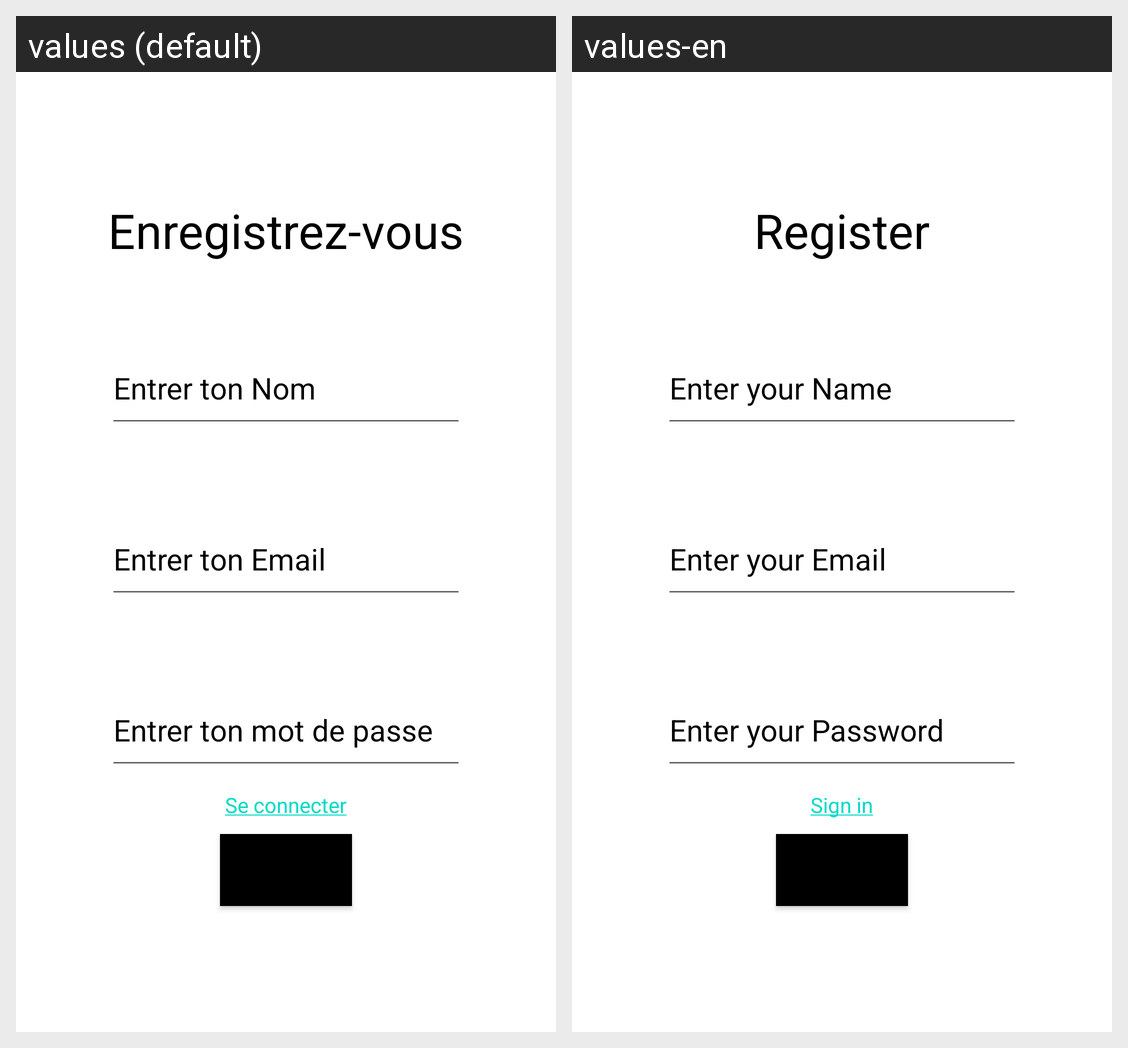

Here is an Android app screen in its default locale and in the app's own translations. Write out the translated-string differences for the strings that appear on this screen.
Android screen res/layout/activity_register.xml rendered under 2 locales, left to right: values (default), values-en. Device: Nexus 5 (rendered at 1080×1920; each locale shown at half size, 540×960, under a caption strip naming it); theme Theme.RestaurantGuideV1.
Strings drawn on this screen, with the default value and each locale's value (text and hints the layout hard-codes, and strings that could not be matched under every locale, appear in the picture but are not listed):

register_msg
  values: Enregistrez-vous
  values-en: Register

register_name
  values: Entrer ton Nom
  values-en: Enter your Name

authentification_login
  values: Entrer ton Email
  values-en: Enter your Email

authentification_password
  values: Entrer ton mot de passe
  values-en: Enter your Password

link_to_login_activity
  values: Se connecter
  values-en: Sign in
